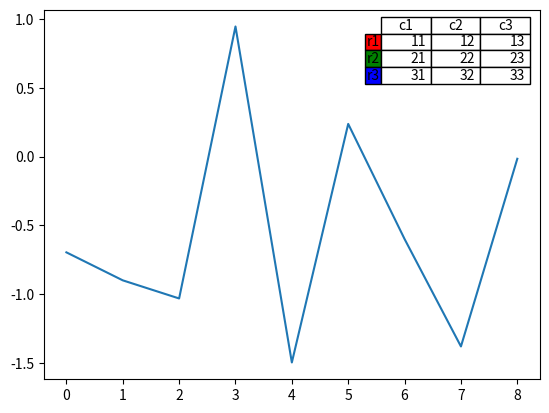

This figure's Python source: (Note: this script raises an exception after producing the figure.)
from matplotlib.pyplot import *

import matplotlib.pyplot as plt
import numpy as np

plt.figure()
ax = plt.gca()
y = np.random.randn(9)
col_labels = ['c1', 'c2', 'c3']
row_labels = ['r1', 'r2', 'r3']
table_vals = [[11, 12, 13], [21, 22, 23], [31, 32, 33]]
row_colors = ['r', 'g', 'b']
my_table = plt.table(cellText=table_vals,
                     colWidths=[0.1] * 3,
                     rowLabels=row_labels,
                     colLabels=col_labels,
                     rowColours=row_colors,
                     loc='upper right')
plt.plot(y)
plt.savefig('./img/rec12.jpg')
plt, show()

